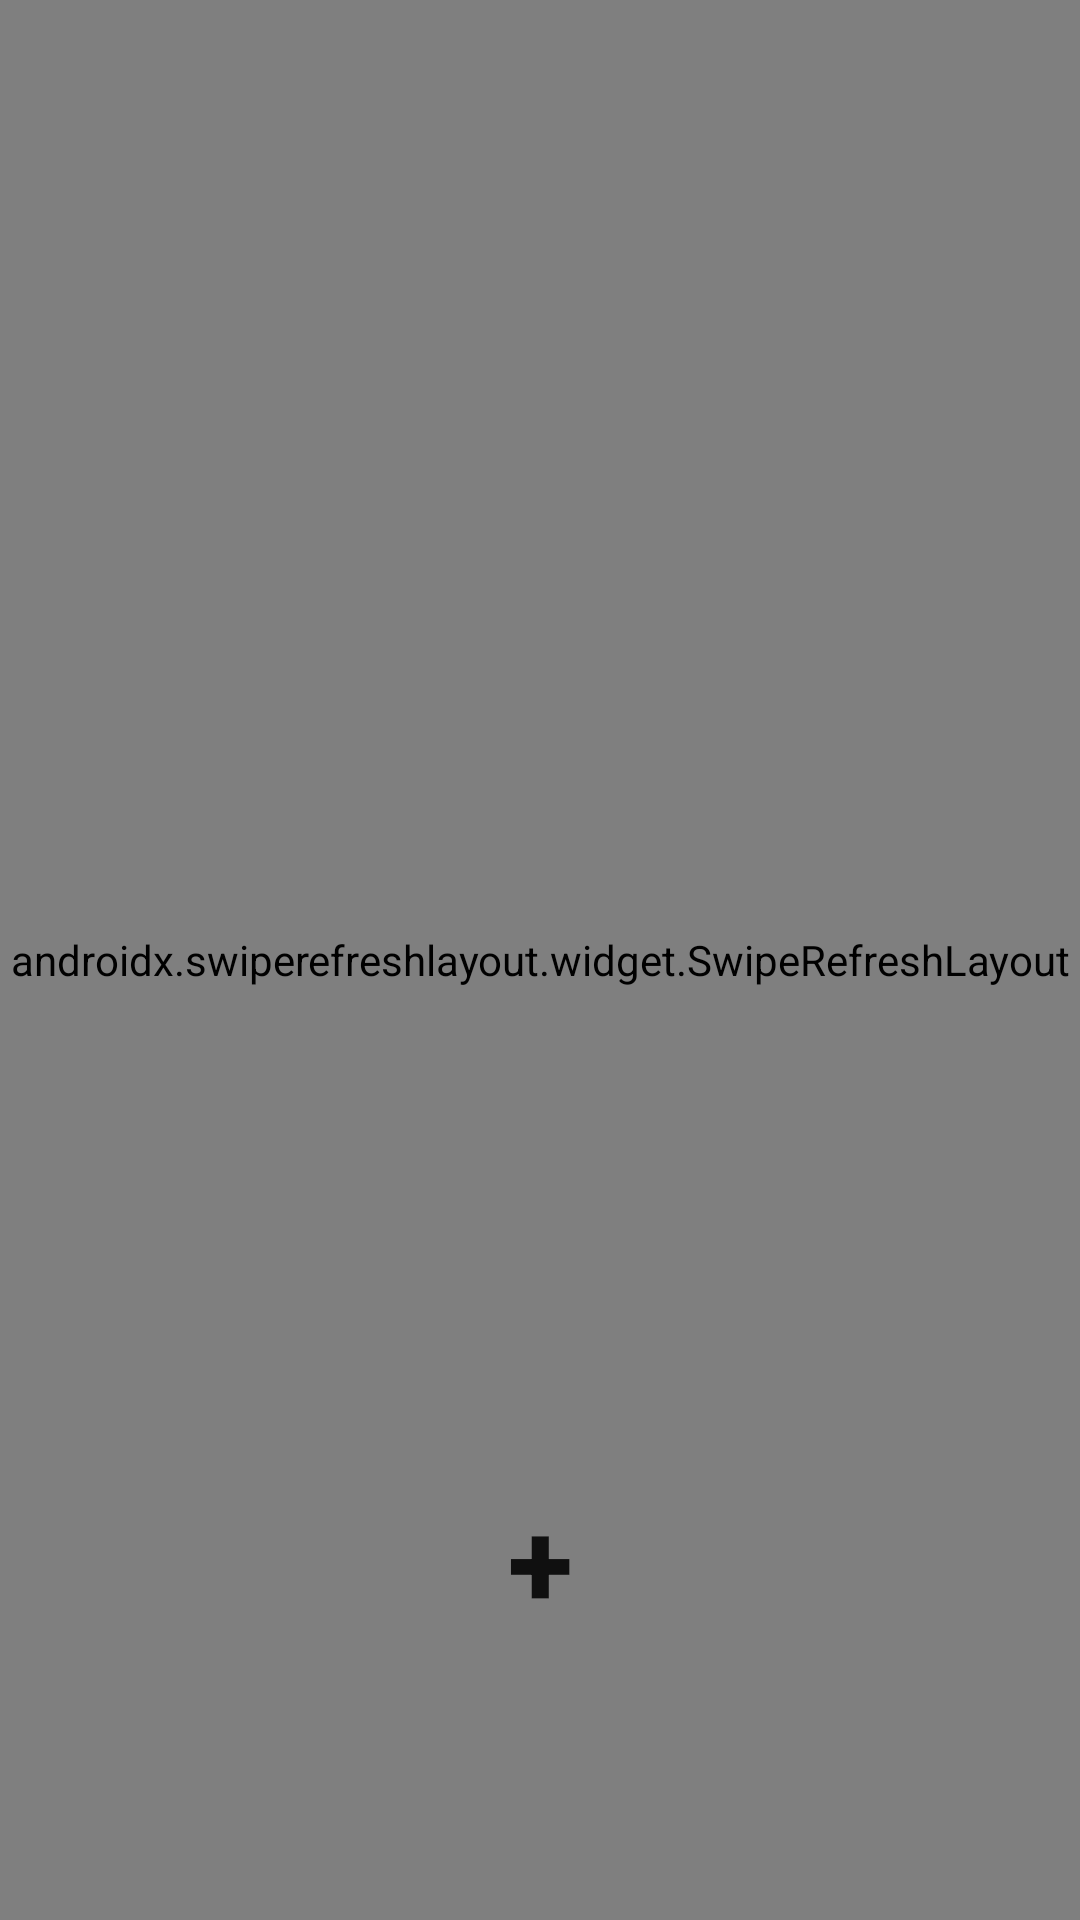

Produce the Android XML layout that renders to this screen, including the resource entries it uses.
<!-- AndroidManifest.xml: application theme Theme.Simplegram -->
<!-- res/layout/photos_list_fragment.xml -->
<?xml version="1.0" encoding="utf-8"?>
<androidx.constraintlayout.widget.ConstraintLayout xmlns:android="http://schemas.android.com/apk/res/android"
    android:layout_width="match_parent"
    android:layout_height="match_parent"
    xmlns:app="http://schemas.android.com/apk/res-auto"
    xmlns:tools="http://schemas.android.com/tools"
>

    <androidx.swiperefreshlayout.widget.SwipeRefreshLayout
        android:id="@+id/swipe_refresh"
        android:layout_width="match_parent"
        android:layout_height="match_parent"
        app:layout_constraintBottom_toBottomOf="parent"
        app:layout_constraintEnd_toEndOf="parent"
        app:layout_constraintStart_toStartOf="parent"
        app:layout_constraintTop_toTopOf="parent">


        <androidx.recyclerview.widget.RecyclerView
            android:id="@+id/photosRV"
            android:layout_width="match_parent"
            android:layout_height="match_parent"
            app:layoutManager="androidx.recyclerview.widget.LinearLayoutManager"
            tools:listitem="@layout/photos_list_item" />

    </androidx.swiperefreshlayout.widget.SwipeRefreshLayout>




    <Button
        android:id="@+id/add_post"
        android:layout_width="80dp"
        android:layout_height="80dp"
        app:layout_constraintLeft_toLeftOf="parent"
        app:layout_constraintRight_toRightOf="parent"
        app:layout_constraintBottom_toBottomOf="parent"
        android:background="@drawable/roundedbutton"
        android:layout_marginBottom="80dp"
        android:text="@string/upload"
        android:textSize="40sp"
        android:textStyle="bold"
/>



</androidx.constraintlayout.widget.ConstraintLayout>
<!-- res/layout/photos_list_item.xml (included above) -->
<?xml version="1.0" encoding="utf-8"?>
<androidx.constraintlayout.widget.ConstraintLayout xmlns:android="http://schemas.android.com/apk/res/android"
    android:layout_width="match_parent"
    android:layout_height="wrap_content"
    xmlns:app="http://schemas.android.com/apk/res-auto"
    xmlns:tools="http://schemas.android.com/tools">

    <com.google.android.material.card.MaterialCardView
        android:id="@+id/category_card"
        android:layout_width="match_parent"
        android:layout_height="560dp"
        app:layout_constraintLeft_toLeftOf="parent"
        app:layout_constraintRight_toRightOf="parent"
        app:layout_constraintTop_toTopOf="parent"
        android:layout_margin="8dp"
        >

        <androidx.constraintlayout.widget.ConstraintLayout
            android:layout_width="match_parent"
            android:layout_height="match_parent"
            android:background="@color/dark">

            <ImageView
                android:id="@+id/photo"
                android:layout_width="match_parent"
                android:layout_height="480dp"
                android:scaleType="centerCrop"
                app:layout_constraintTop_toTopOf="parent"
                app:layout_constraintLeft_toLeftOf="parent"
                app:layout_constraintRight_toRightOf="parent"
                />

            <TextView
                android:id="@+id/description"
                android:layout_width="0dp"
                android:layout_height="0dp"
                app:layout_constraintTop_toBottomOf="@id/photo"
                app:layout_constraintLeft_toLeftOf="parent"
                app:layout_constraintRight_toRightOf="parent"
                app:layout_constraintBottom_toBottomOf="parent"
                android:layout_margin="16dp"
                tools:text="just simple long description"
                android:textSize="18sp"
                android:textColor="@color/white"
                android:gravity="center_vertical"
                android:maxLines="2"
                android:ellipsize="end"
                android:padding="8dp"
                />


        </androidx.constraintlayout.widget.ConstraintLayout>
    </com.google.android.material.card.MaterialCardView>

</androidx.constraintlayout.widget.ConstraintLayout>
<!-- resources referenced by this layout -->
<resources>
  <color name="dark">#2C2C2C</color>
  <color name="white">#FFFFFFFF</color>
  <string name="upload">+</string>
  <style name="Theme.Simplegram" parent="Theme.MaterialComponents.DayNight.DarkActionBar">
          
          <item name="colorPrimary">@color/purple_200</item>
          <item name="colorPrimaryVariant">@color/purple_700</item>
          <item name="colorOnPrimary">@color/white</item>
          
          <item name="colorSecondary">@color/teal_200</item>
          <item name="colorSecondaryVariant">@color/teal_700</item>
          <item name="colorOnSecondary">@color/black</item>
          
          <item name="android:statusBarColor" tools:targetApi="l">?attr/colorPrimaryVariant</item>
          
      </style>
  <color name="purple_200">#FFBB86FC</color>
  <color name="purple_700">#FF3700B3</color>
  <color name="teal_200">#FF03DAC5</color>
  <color name="teal_700">#FF018786</color>
  <color name="black">#FF000000</color>
</resources>
